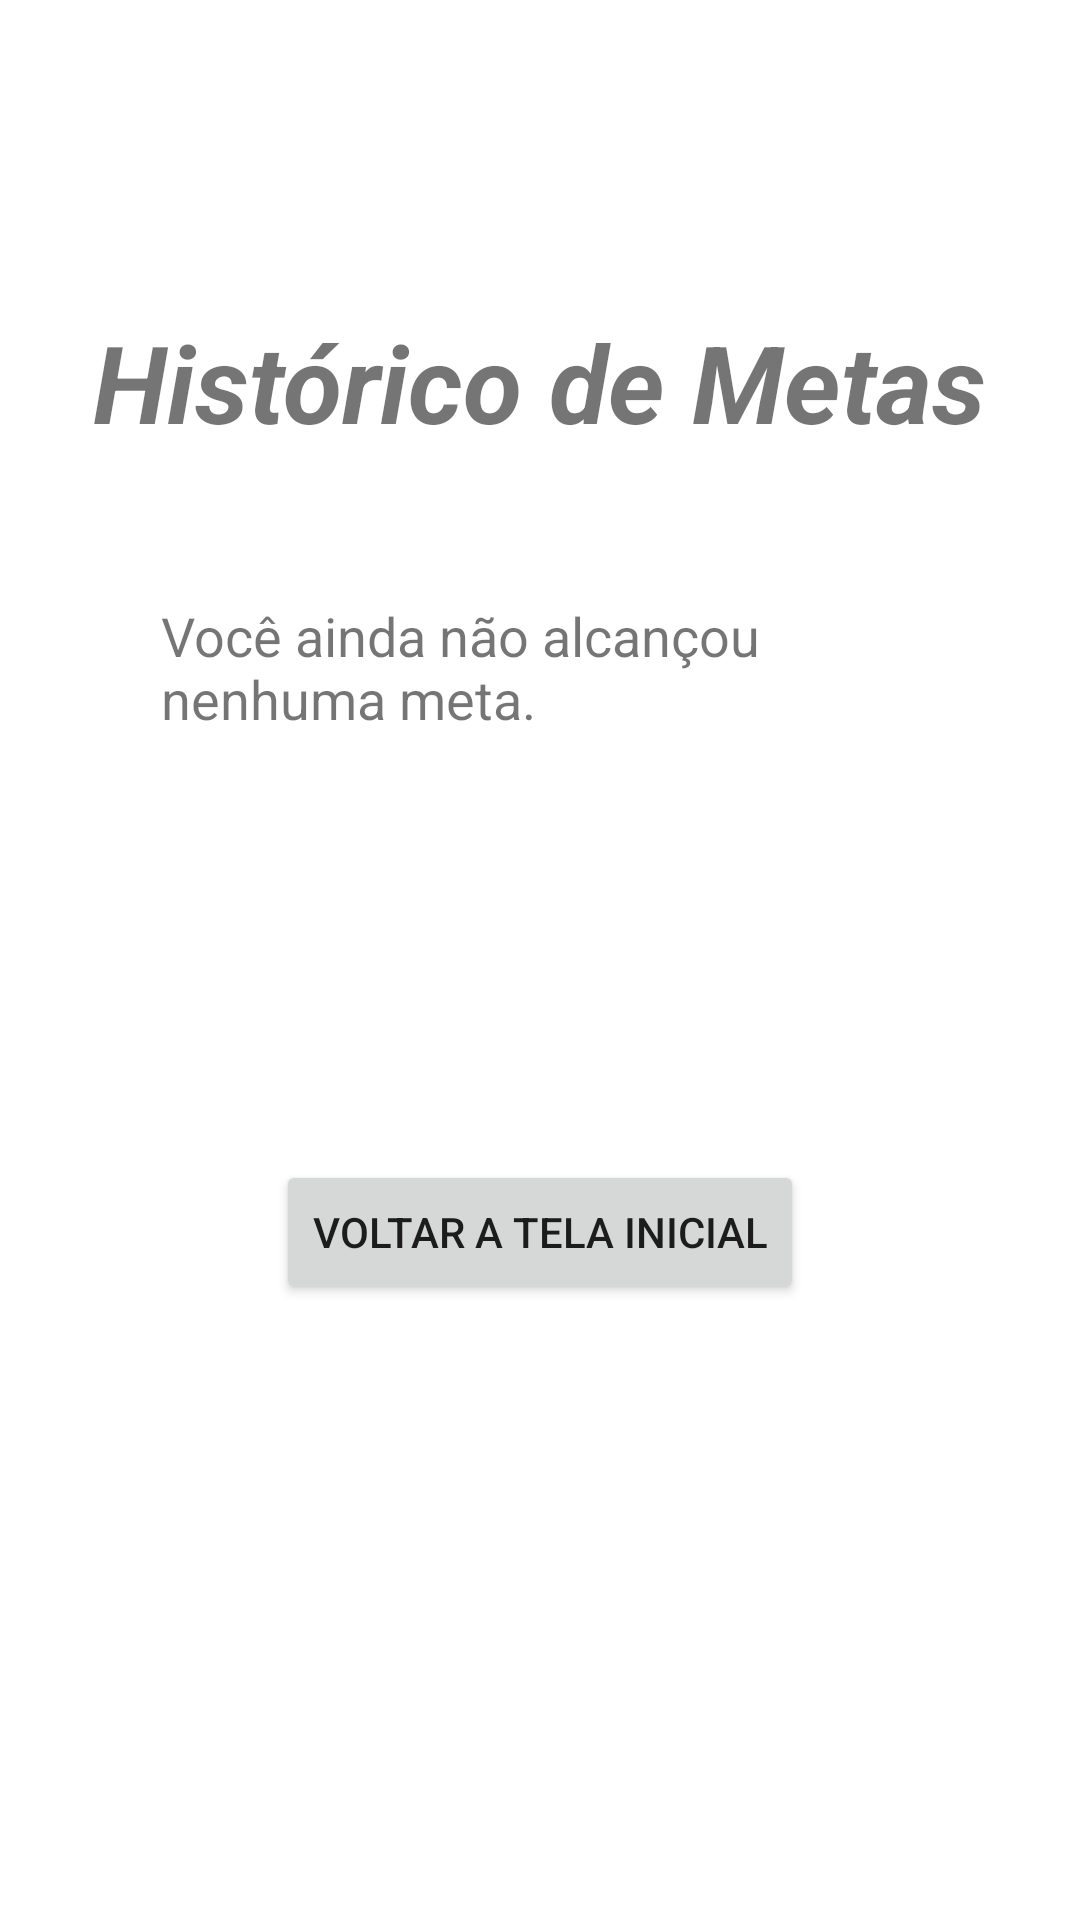

Produce the Android XML layout that renders to this screen, including the resource entries it uses.
<!-- AndroidManifest.xml: application theme Theme.JFITPersonal -->
<!-- res/layout/activity_metas_concluidas_tela_aluno.xml -->
<?xml version="1.0" encoding="utf-8"?>
<androidx.constraintlayout.widget.ConstraintLayout xmlns:android="http://schemas.android.com/apk/res/android"
    xmlns:app="http://schemas.android.com/apk/res-auto"
    xmlns:tools="http://schemas.android.com/tools"
    android:layout_width="match_parent"
    android:layout_height="match_parent"
    tools:context=".MetasConcluidasTelaAluno">

    <TextView
        android:id="@+id/textView57"
        android:layout_width="wrap_content"
        android:layout_height="wrap_content"
        android:text="Histórico de Metas"
        android:textSize="36sp"
        android:textStyle="bold|italic"
        app:layout_constraintBottom_toBottomOf="parent"
        app:layout_constraintEnd_toEndOf="parent"
        app:layout_constraintHorizontal_bias="0.495"
        app:layout_constraintStart_toStartOf="parent"
        app:layout_constraintTop_toTopOf="parent"
        app:layout_constraintVertical_bias="0.174" />

    <TextView
        android:id="@+id/textView58"
        android:layout_width="252dp"
        android:layout_height="106dp"
        android:text="Você ainda não alcançou nenhuma meta."
        android:textSize="18sp"
        app:layout_constraintBottom_toBottomOf="parent"
        app:layout_constraintEnd_toEndOf="parent"
        app:layout_constraintHorizontal_bias="0.496"
        app:layout_constraintStart_toStartOf="parent"
        app:layout_constraintTop_toTopOf="parent"
        app:layout_constraintVertical_bias="0.374" />

    <Button
        android:id="@+id/historicoMetasVoltar"
        android:layout_width="wrap_content"
        android:layout_height="wrap_content"
        android:text="Voltar a tela inicial"
        app:layout_constraintBottom_toBottomOf="parent"
        app:layout_constraintEnd_toEndOf="parent"
        app:layout_constraintStart_toStartOf="parent"
        app:layout_constraintTop_toTopOf="parent"
        app:layout_constraintVertical_bias="0.653" />
</androidx.constraintlayout.widget.ConstraintLayout>
<!-- resources referenced by this layout -->
<resources>
  <style name="Theme.JFITPersonal" parent="Theme.MaterialComponents.DayNight.DarkActionBar">
          
          <item name="colorPrimary">@color/purple_500</item>
          <item name="colorPrimaryVariant">@color/purple_700</item>
          <item name="colorOnPrimary">@color/white</item>
          
          <item name="colorSecondary">@color/teal_200</item>
          <item name="colorSecondaryVariant">@color/teal_700</item>
          <item name="colorOnSecondary">@color/black</item>
          
          <item name="android:statusBarColor" tools:targetApi="l">?attr/colorPrimaryVariant</item>
          
      </style>
  <color name="purple_500">#FF6200EE</color>
  <color name="purple_700">#FF3700B3</color>
  <color name="white">#FFFFFFFF</color>
  <color name="teal_200">#FF03DAC5</color>
  <color name="teal_700">#FF018786</color>
  <color name="black">#FF000000</color>
</resources>
